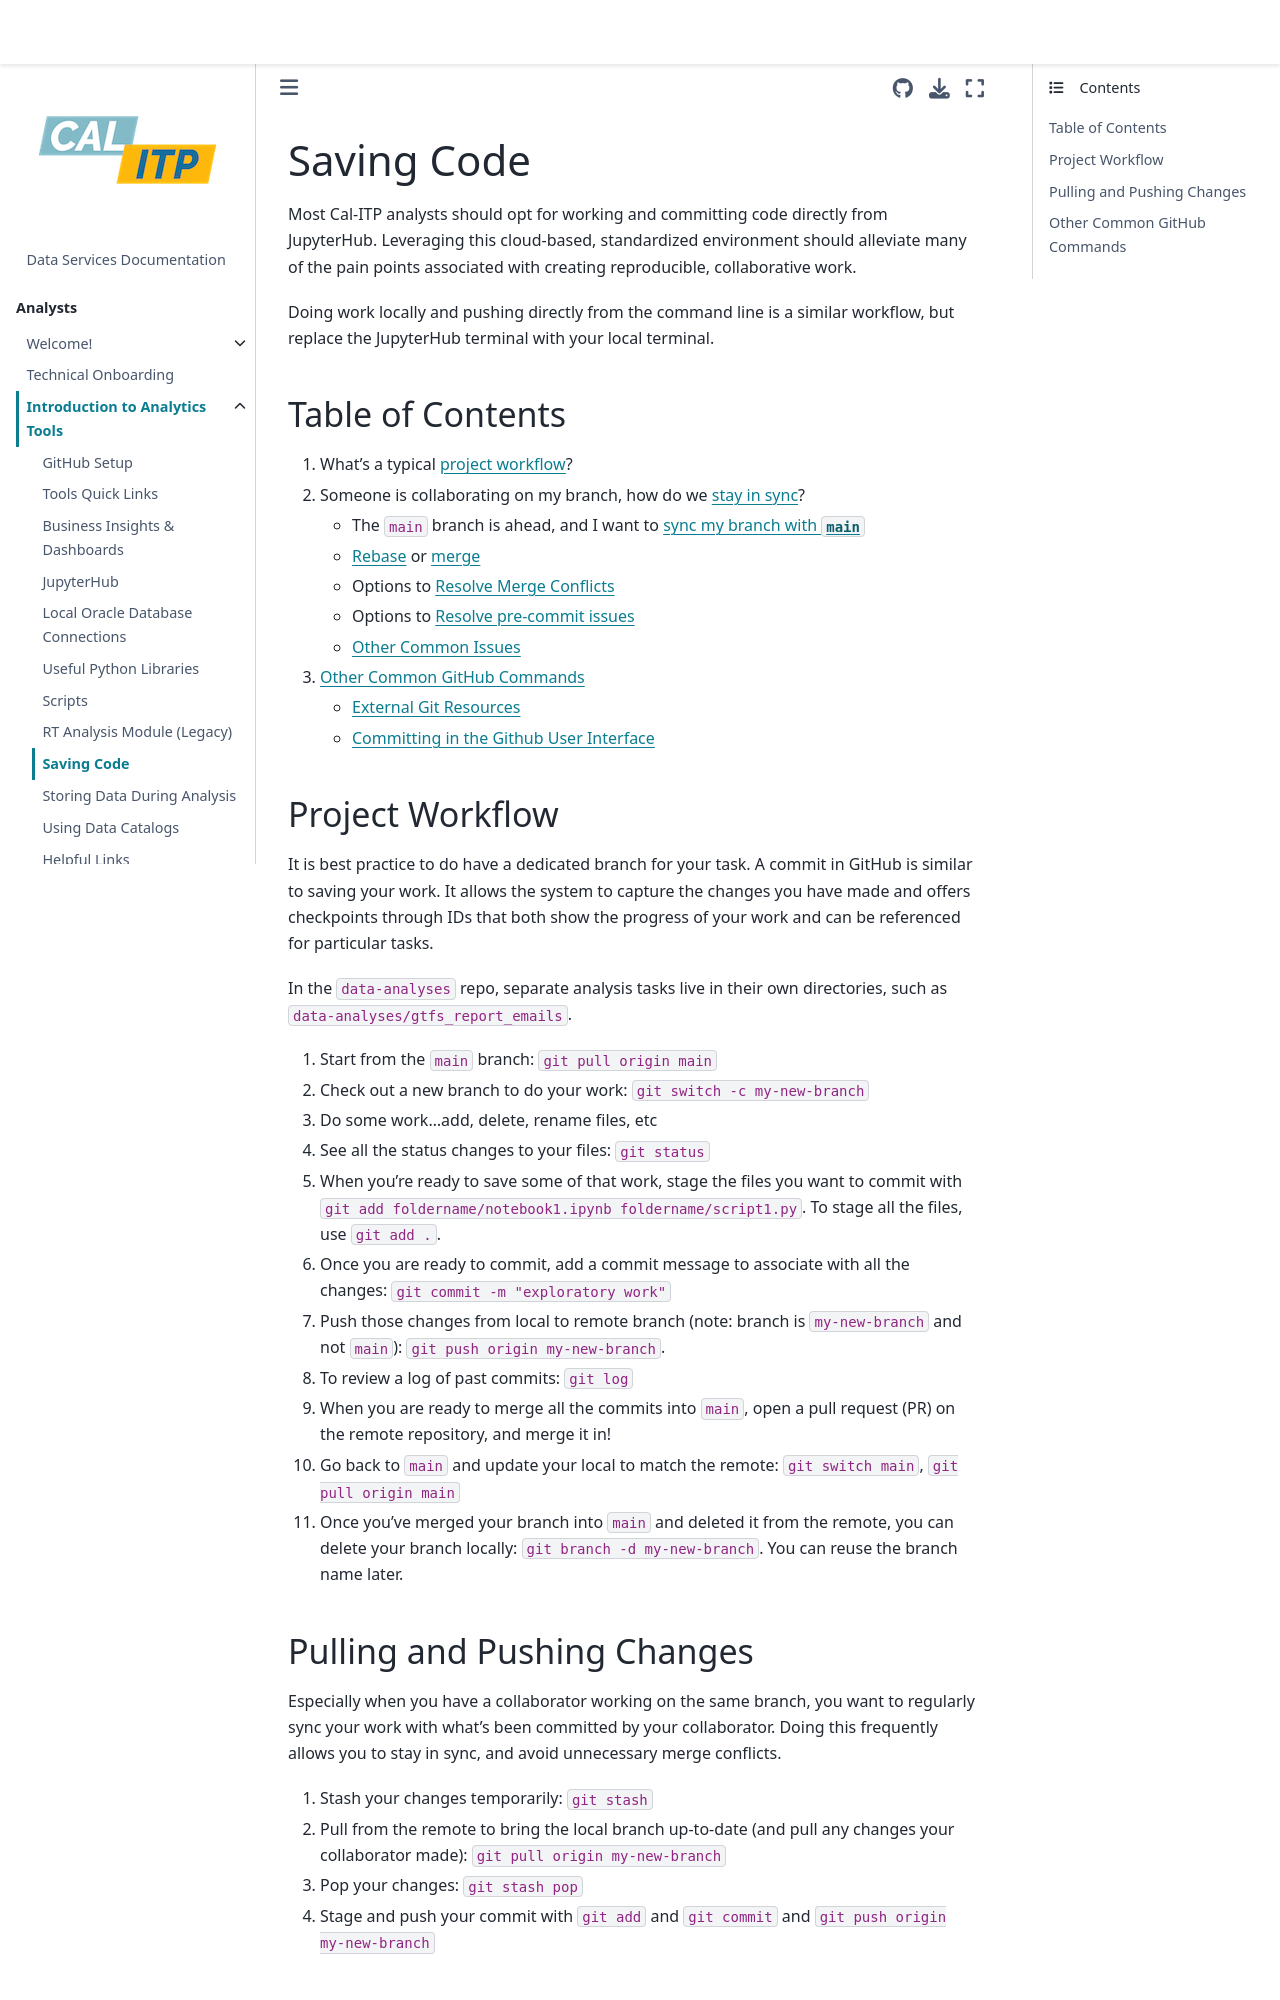

repository: cal-itp/data-infra · page: analytics_tools/saving_code.html · generator: mkdocs

(saving-code)=

# Saving Code

Most Cal-ITP analysts should opt for working and committing code directly from JupyterHub. Leveraging this cloud-based, standardized environment should alleviate many of the pain points associated with creating reproducible, collaborative work.

Doing work locally and pushing directly from the command line is a similar workflow, but replace the JupyterHub terminal with your local terminal.

## Table of Contents

1. What's a typical [project workflow](#project-workflow)?

2. Someone is collaborating on my branch, how do we [stay in sync](#pulling-and-pushing-changes)?

   - The `main` branch is ahead, and I want to [sync my branch with `main`](#rebase-and-merge)
   - [Rebase](#rebase) or [merge](#merge)
   - Options to [Resolve Merge Conflicts](#resolve-merge-conflicts)
   - Options to [Resolve pre-commit issues](#resolve-pre-commit-hook-issues)
   - [Other Common Issues](#other-common-github-issues-encountered-during-saving-codes)

3. [Other Common GitHub Commands](#other-common-github-commands)

   - [External Git Resources](#external-git-resources)
   - [Committing in the Github User Interface](#pushing-drag-drop)

(project-workflow)=

## Project Workflow

It is best practice to do have a dedicated branch for your task. A commit in GitHub is similar to saving your work. It allows the system to capture the changes you have made and offers checkpoints through IDs that both show the progress of your work and can be referenced for particular tasks.

In the `data-analyses` repo, separate analysis tasks live in their own directories, such as `data-analyses/gtfs_report_emails`.

01. Start from the `main` branch: `git pull origin main`
02. Check out a new branch to do your work: `git switch -c my-new-branch`
03. Do some work...add, delete, rename files, etc
04. See all the status changes to your files: `git status`
05. When you're ready to save some of that work, stage the files you want to commit with `git add foldername/notebook1.ipynb foldername/script1.py`. To stage all the files, use `git add .`.
06. Once you are ready to commit, add a commit message to associate with all the changes: `git commit -m "exploratory work"`
07. Push those changes from local to remote branch (note: branch is `my-new-branch` and not `main`): `git push origin my-new-branch`.
08. To review a log of past commits: `git log`
09. When you are ready to merge all the commits into `main`, open a pull request (PR) on the remote repository, and merge it in!
10. Go back to `main` and update your local to match the remote: `git switch main`, `git pull origin main`
11. Once you've merged your branch into `main` and deleted it from the remote, you can delete your branch locally: `git branch -d my-new-branch`. You can reuse the branch name later.

(pulling-and-pushing-changes)=
